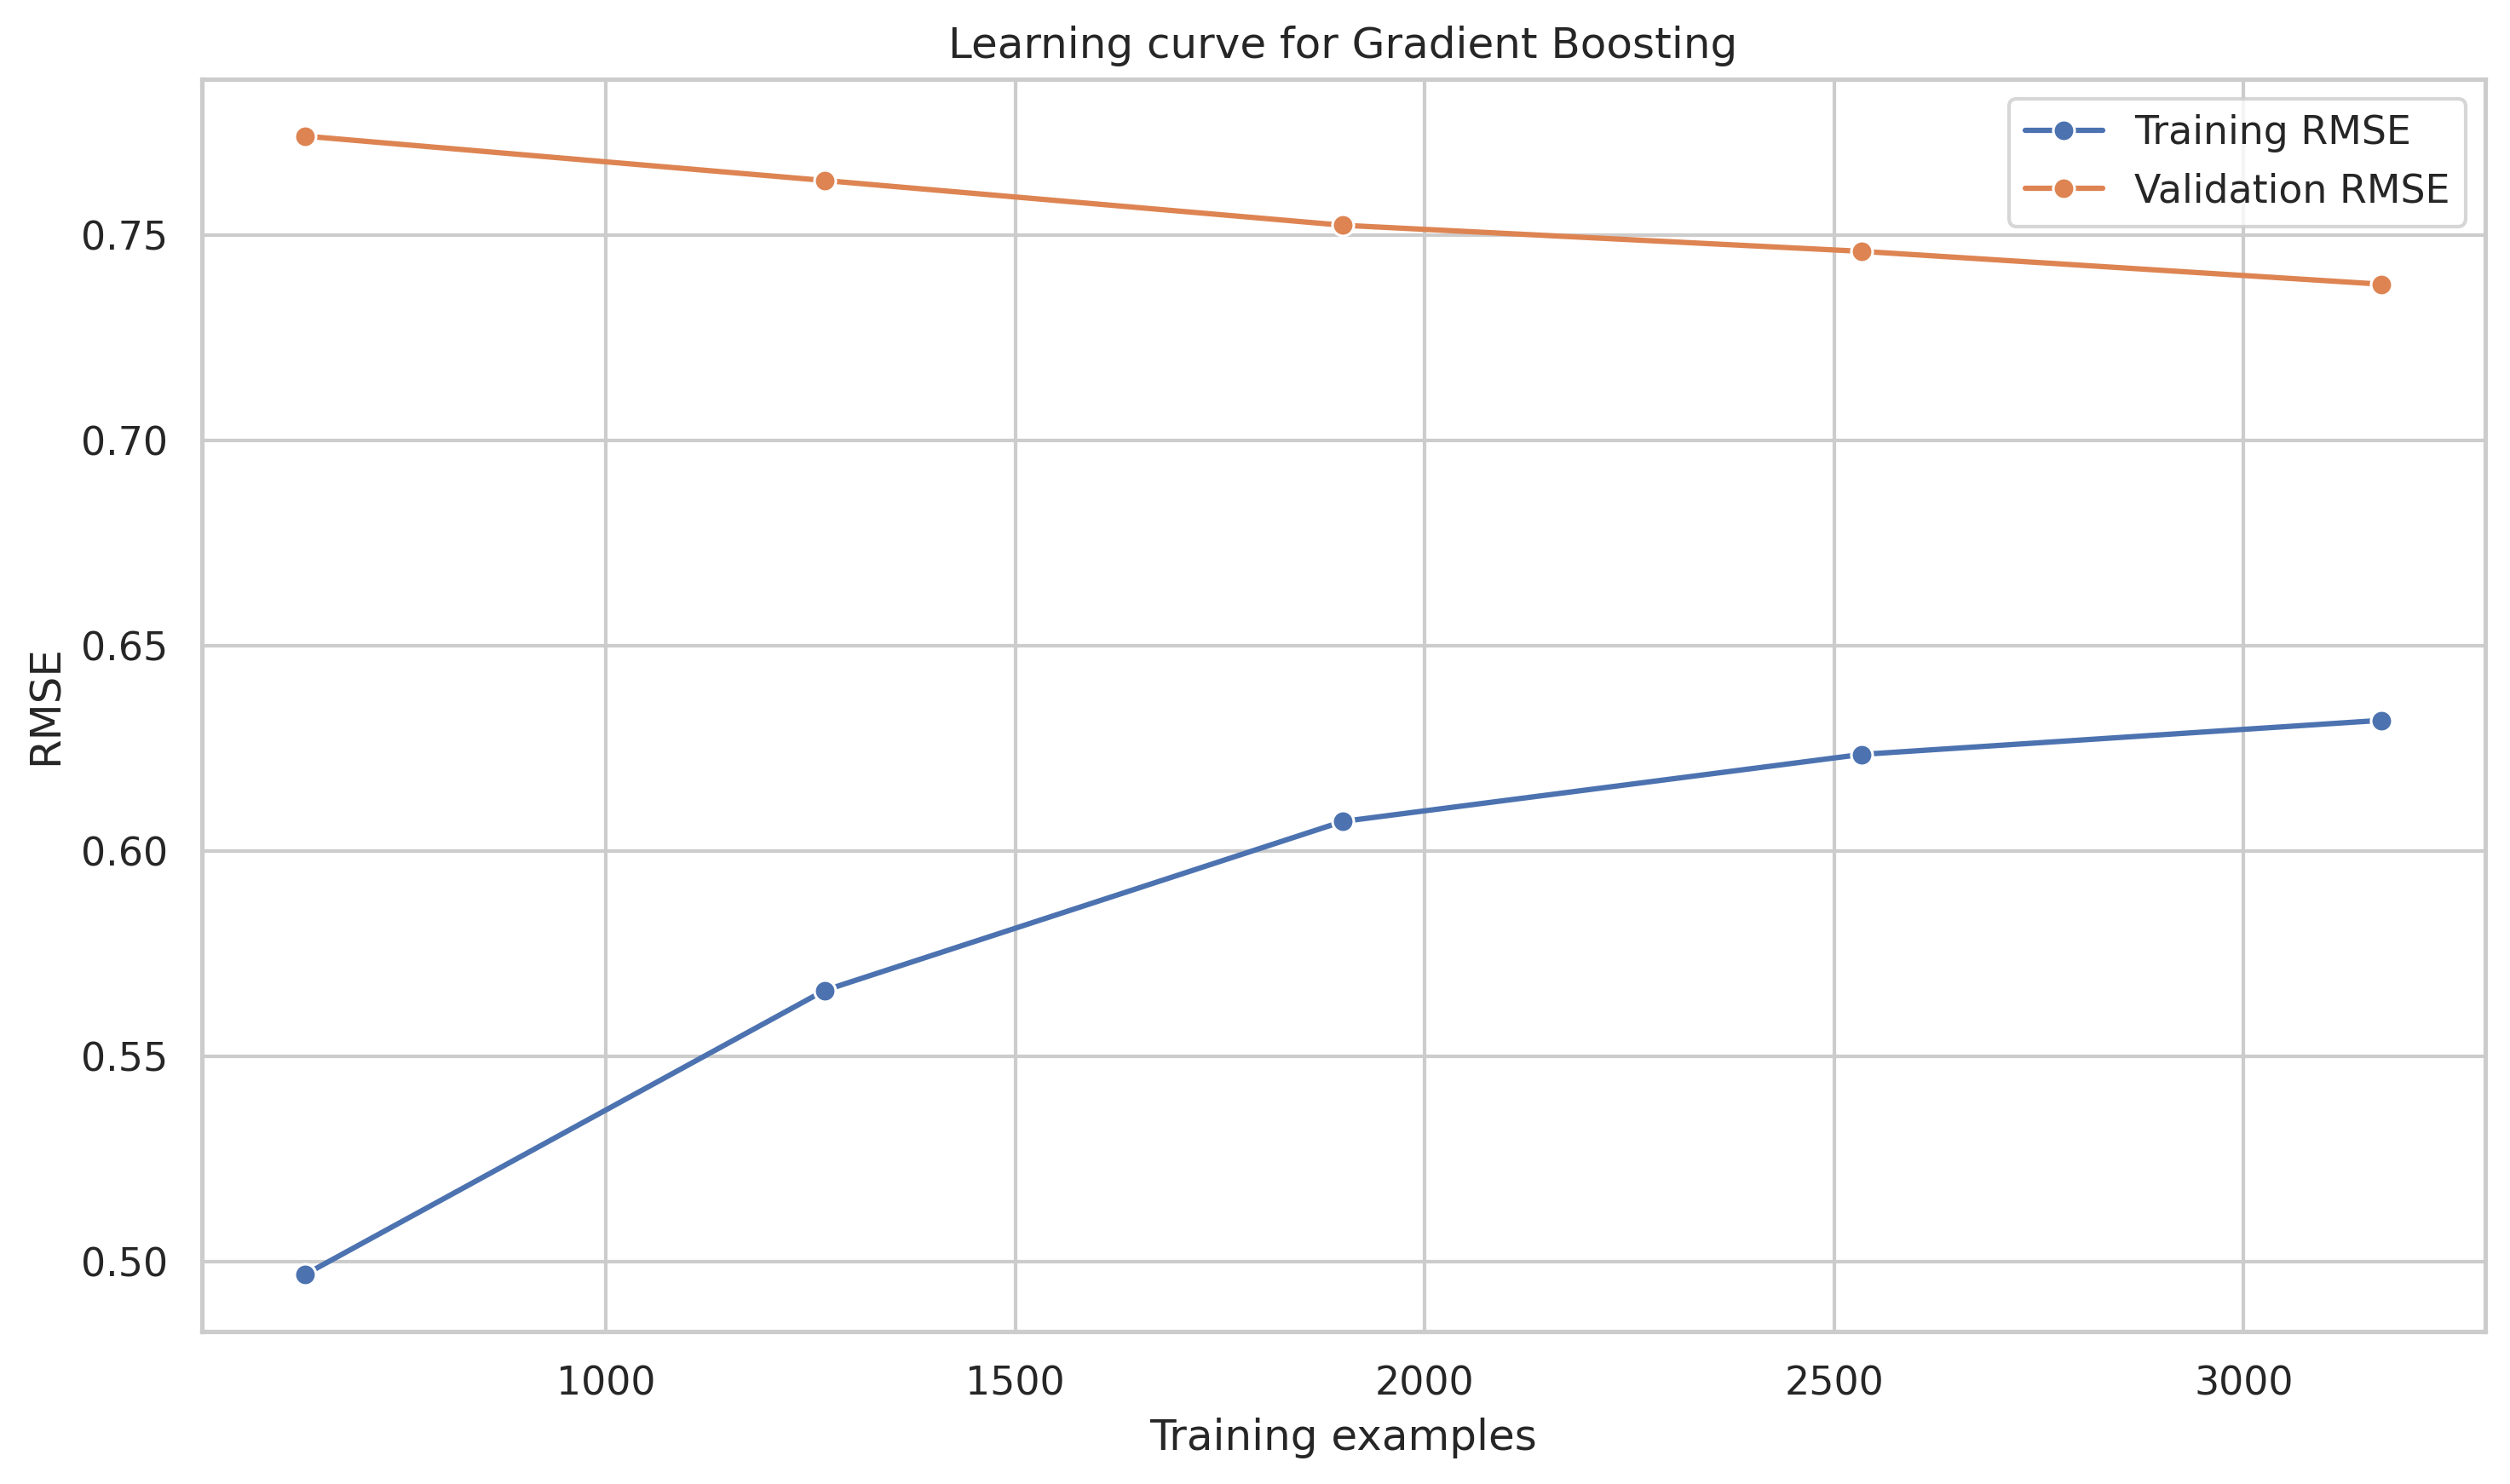

Source data for this figure (header and first rows):
train_size, train_rmse, validation_rmse
633, 0.4969, 0.774
1267, 0.566, 0.7632
1900, 0.6072, 0.7523
2534, 0.6235, 0.746
3168, 0.6318, 0.738
